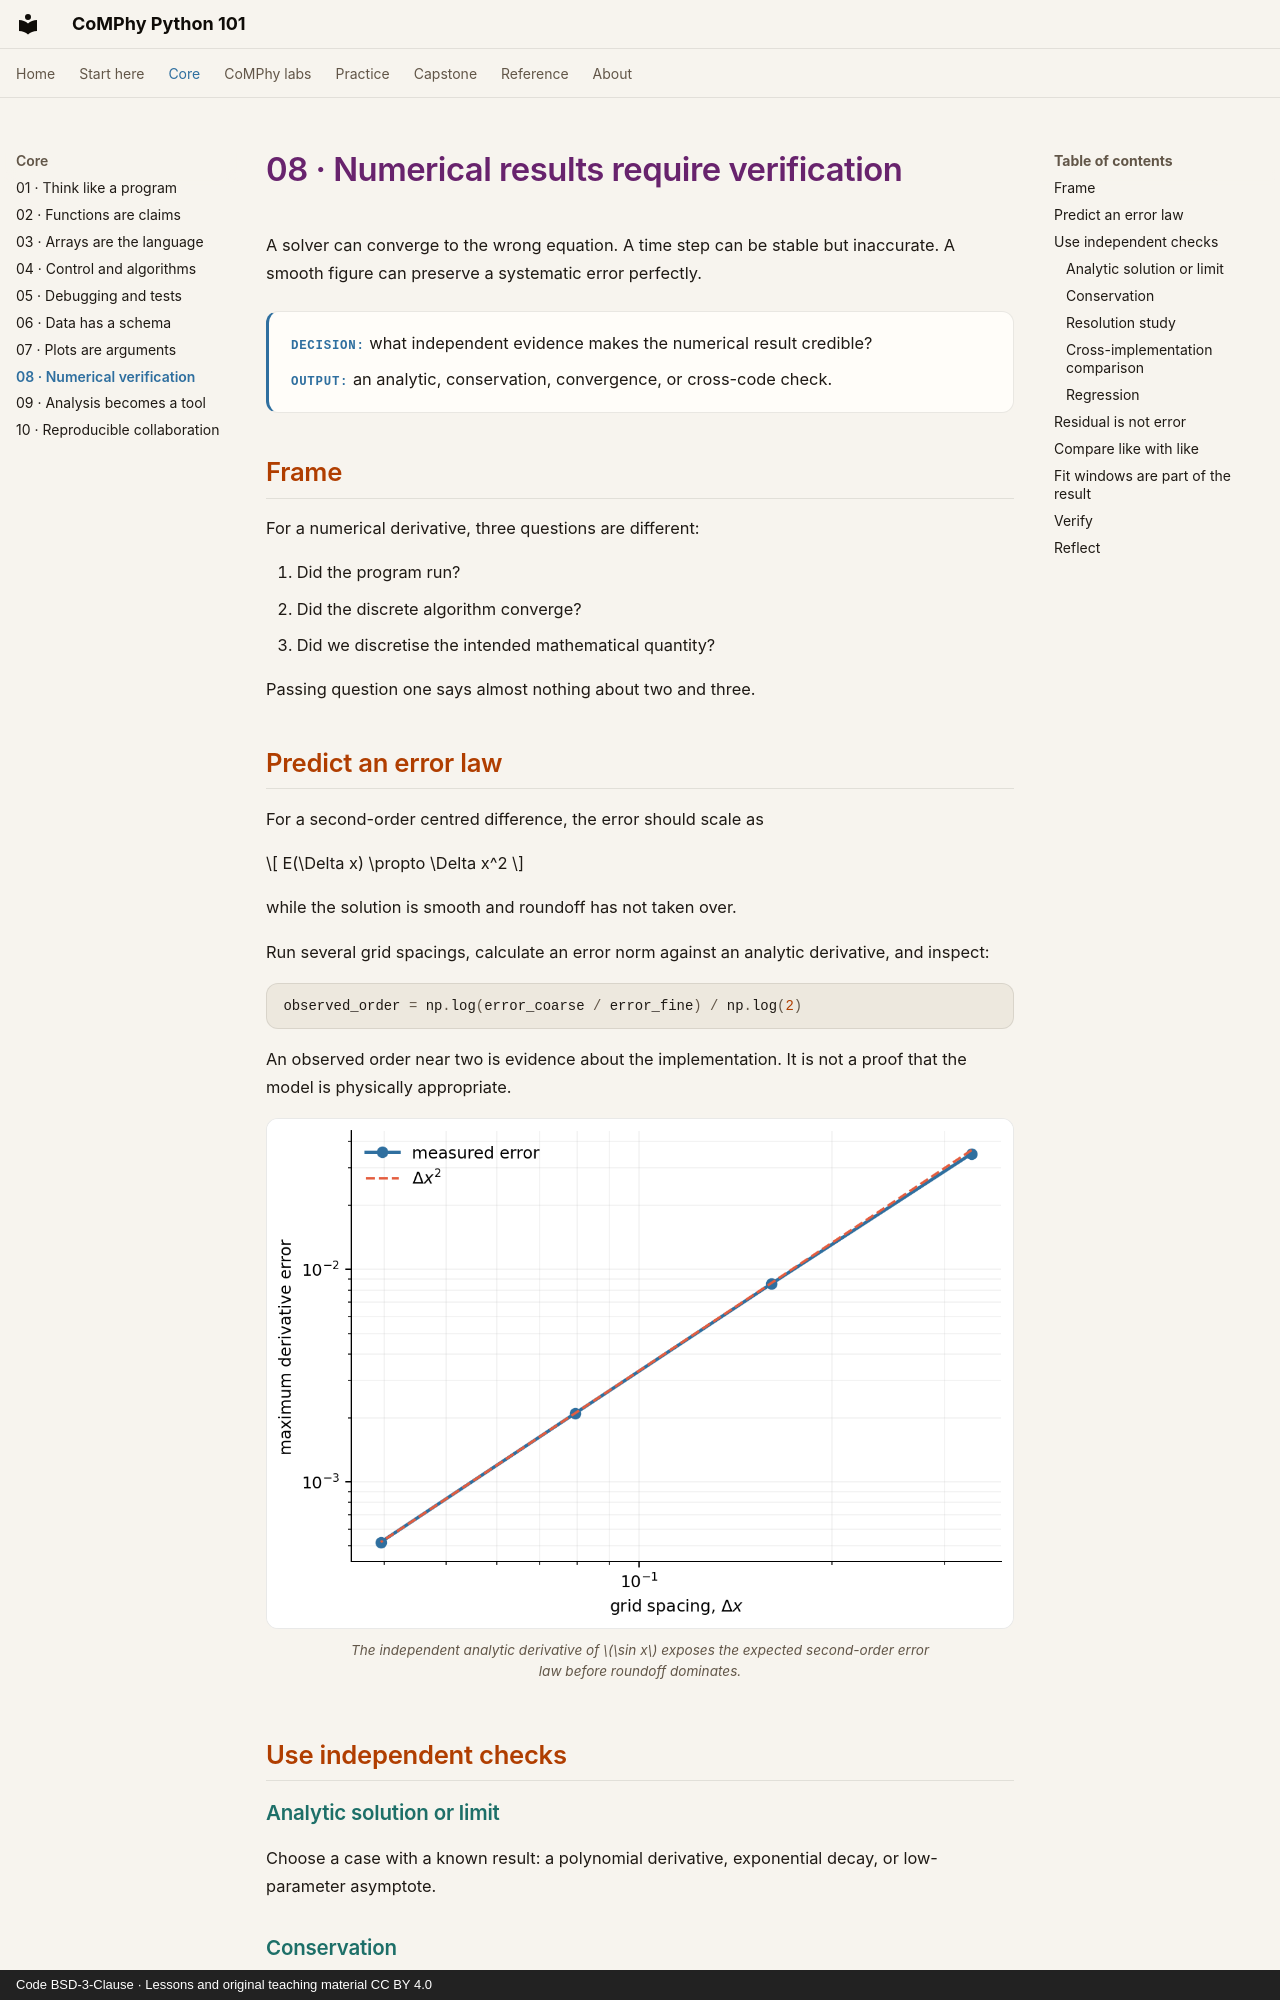

repository: comphy-lab/comphy-python101 · page: core/08-numerics/index.html · generator: mkdocs · copyright: Code BSD-3-Clause · Lessons and original teaching material CC BY 4.0

# 08 · Numerical results require verification

A solver can converge to the wrong equation. A time step can be stable but
inaccurate. A smooth figure can preserve a systematic error perfectly.

<div class="lesson-contract">
  <p><strong>Decision:</strong> what independent evidence makes the numerical result credible?</p>
  <p><strong>Output:</strong> an analytic, conservation, convergence, or cross-code check.</p>
</div>

## Frame

For a numerical derivative, three questions are different:

1. Did the program run?
2. Did the discrete algorithm converge?
3. Did we discretise the intended mathematical quantity?

Passing question one says almost nothing about two and three.

## Predict an error law

For a second-order centred difference, the error should scale as

$$
E(\Delta x) \propto \Delta x^2
$$

while the solution is smooth and roundoff has not taken over.

Run several grid spacings, calculate an error norm against an analytic
derivative, and inspect:

```python
observed_order = np.log(error_coarse / error_fine) / np.log(2)
```

An observed order near two is evidence about the implementation. It is not a
proof that the model is physically appropriate.

<figure class="scientific-figure">
  <img src="../../assets/figures/central-difference-convergence.png" alt="Log–log plot of maximum derivative error against grid spacing; measured error follows a second-order reference slope.">
  <figcaption>The independent analytic derivative of \(\sin x\) exposes the expected second-order error law before roundoff dominates.</figcaption>
</figure>

## Use independent checks

### Analytic solution or limit

Choose a case with a known result: a polynomial derivative, exponential decay,
or low-parameter asymptote.

### Conservation

Track mass, momentum, or energy budgets with the correct sources and fluxes.
Plot the residual, not only the main observable.

### Resolution study

Change grid spacing, time step, solver tolerance, or domain size. The quantity
of interest should settle within an accuracy relevant to the claim.
